Photos from the image-classification dataset "clarifier" in the GitHub repository janes1234/Skripsie. Its 4 classes are: dysfunctional, empty, functional, scum.

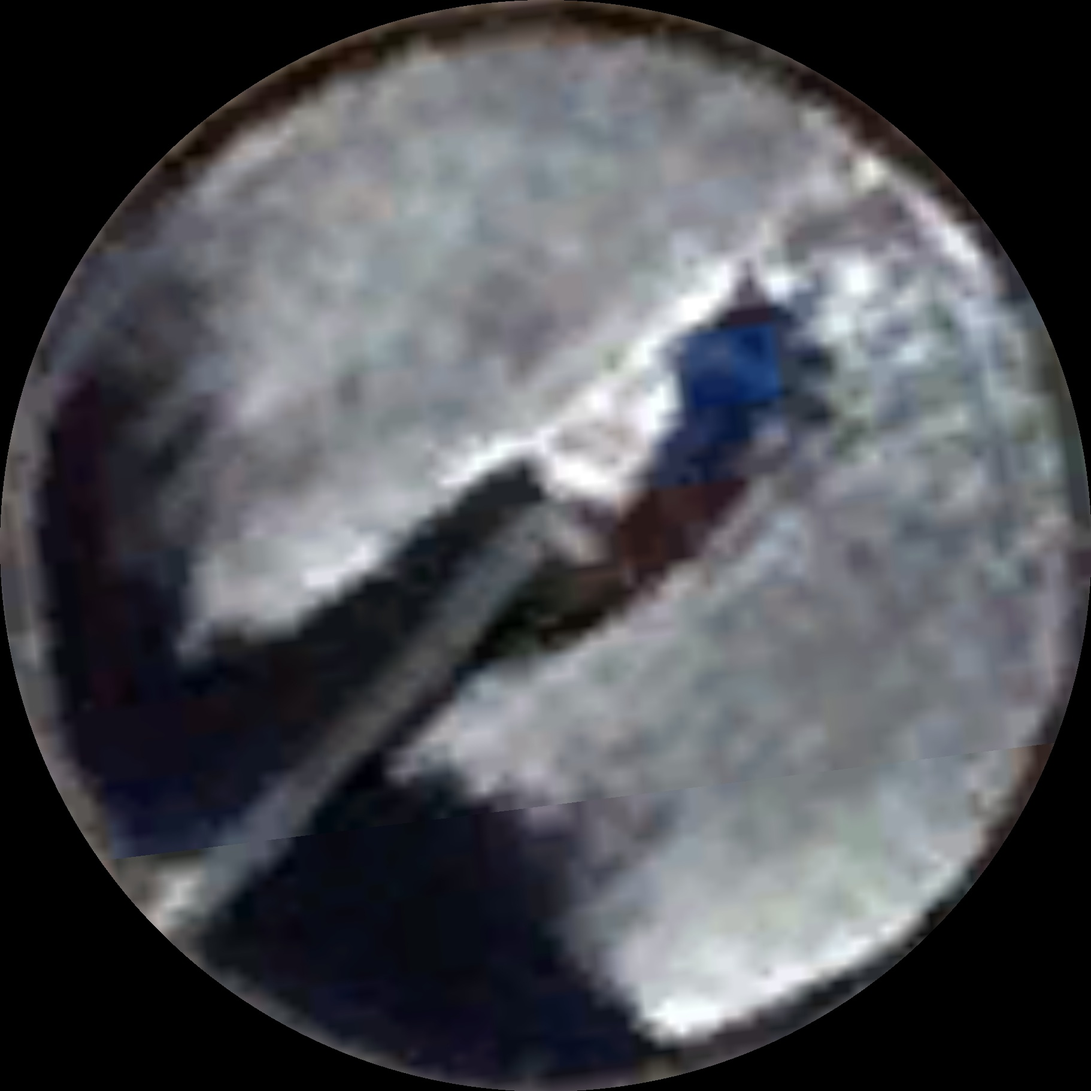
Label: scum

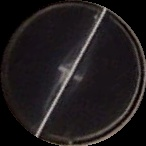
Label: functional

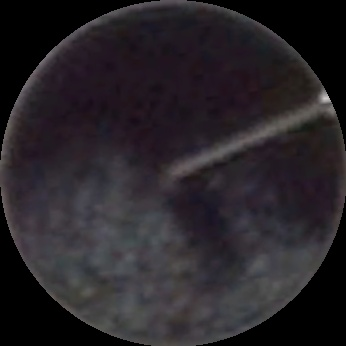
Label: scum

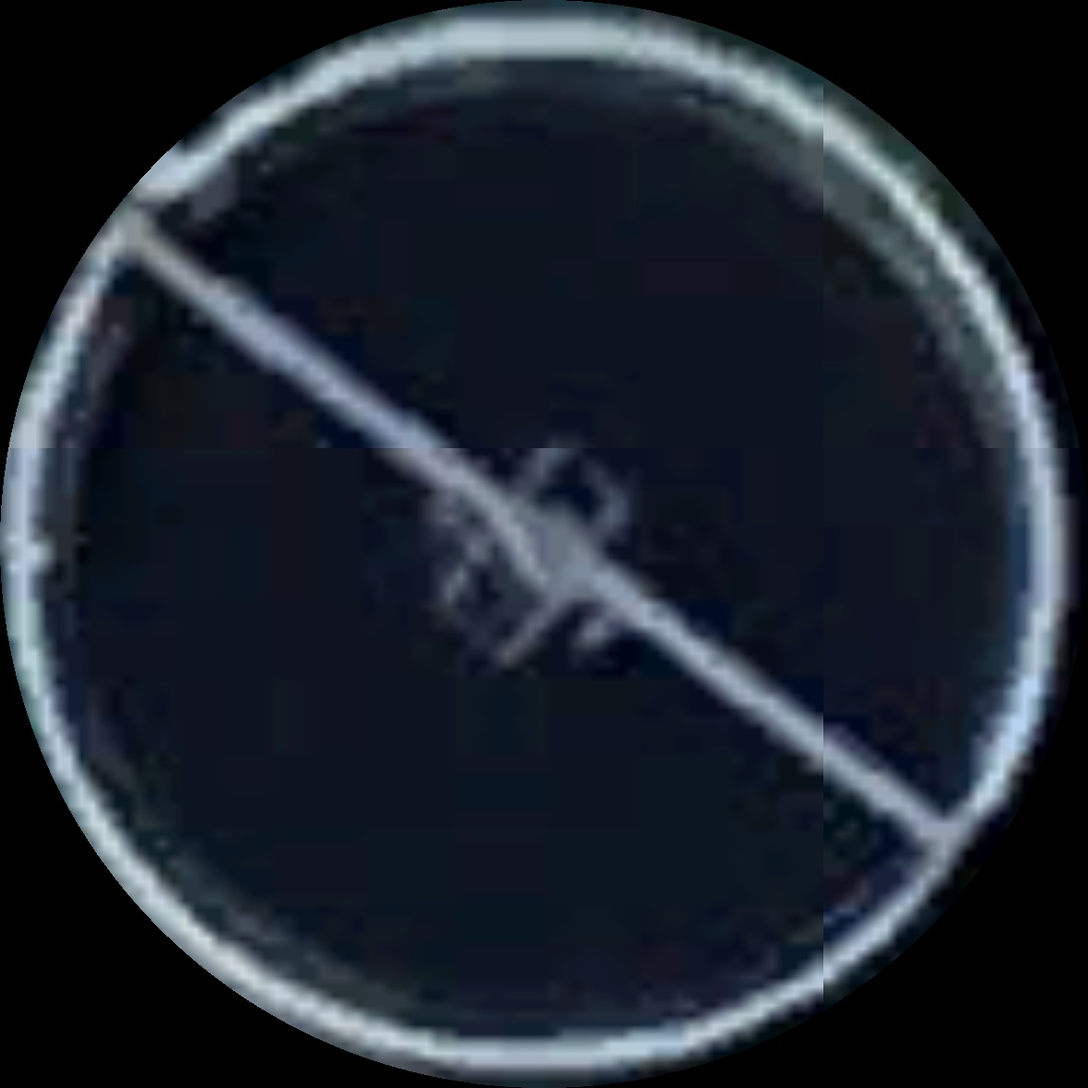
Label: functional

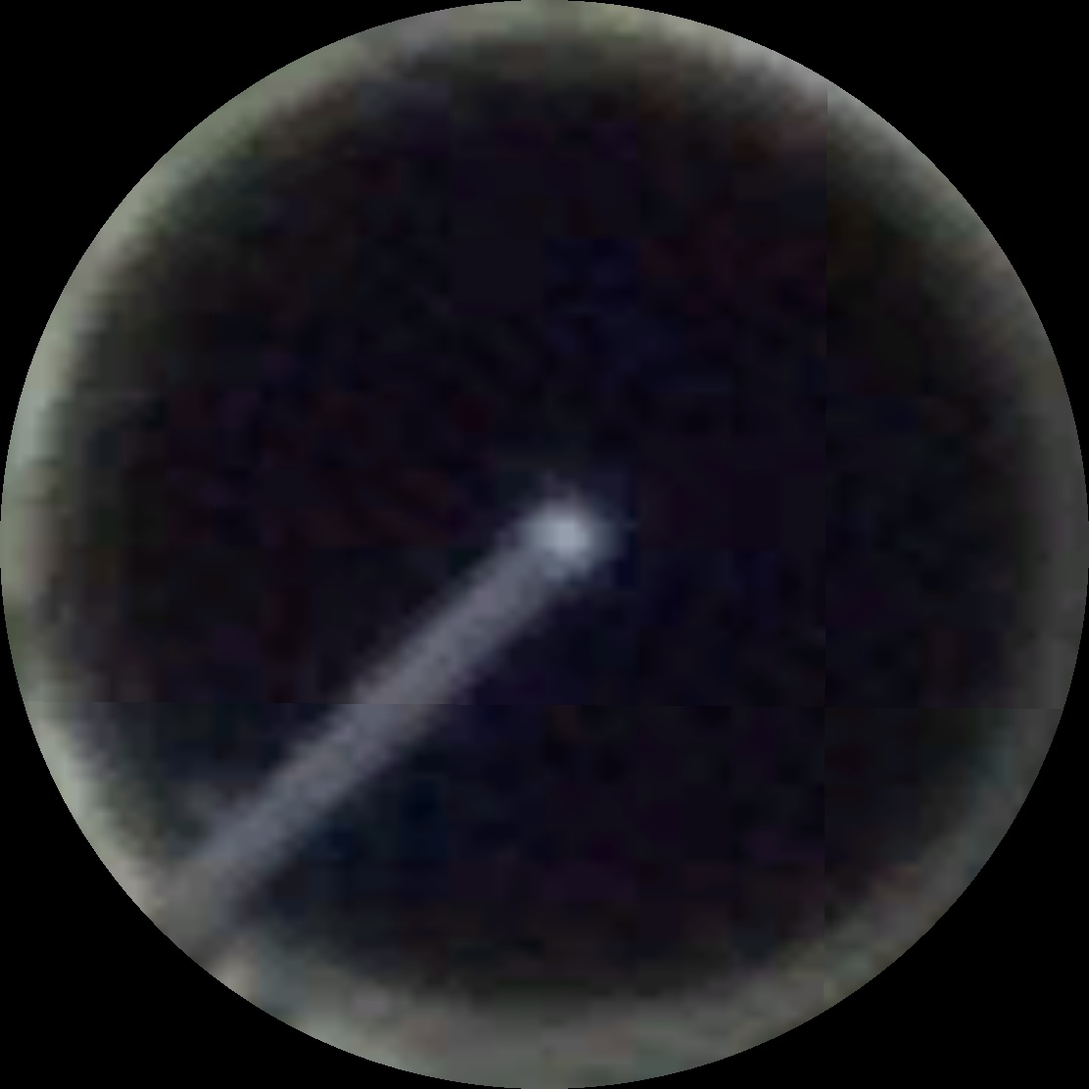
Label: functional

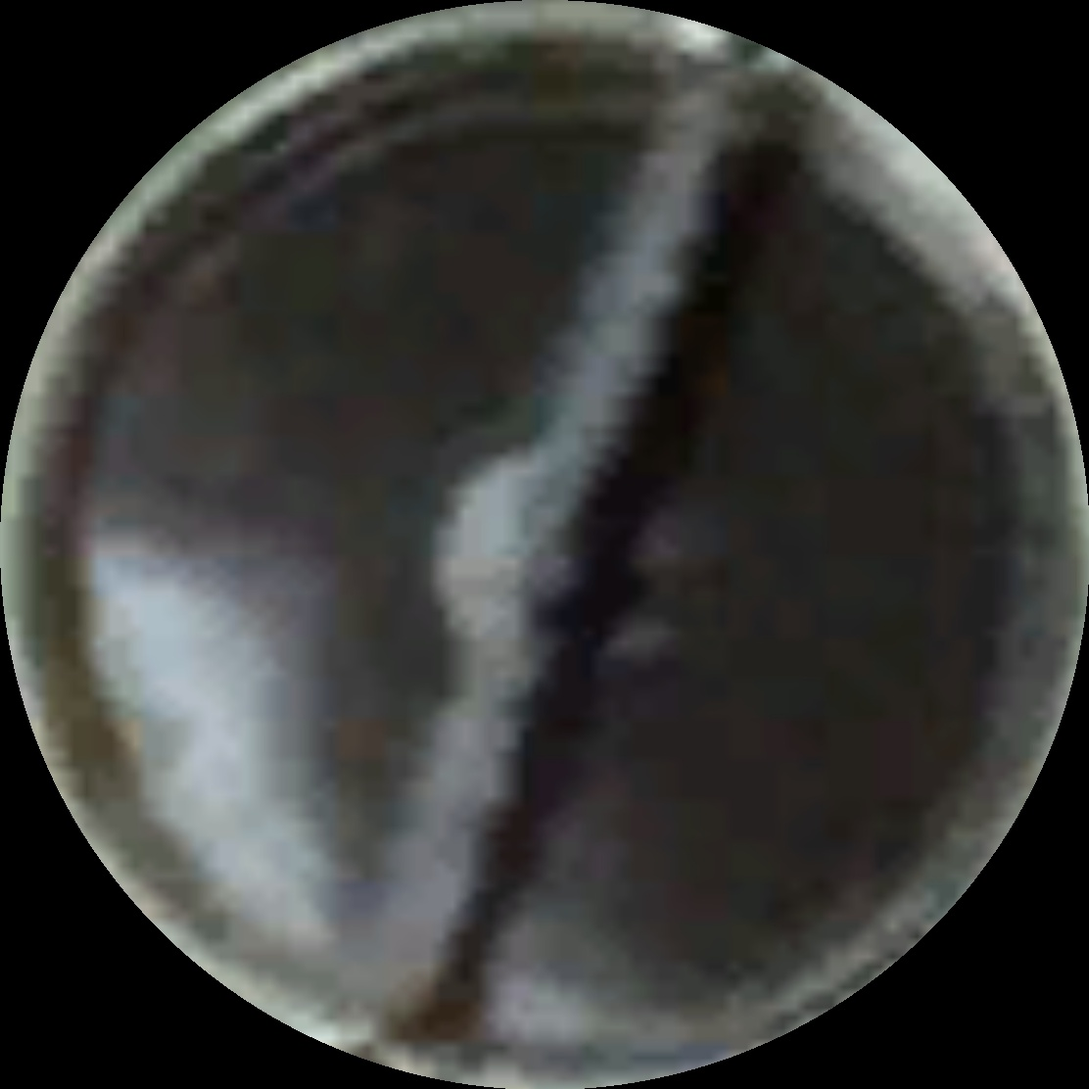
Label: scum
